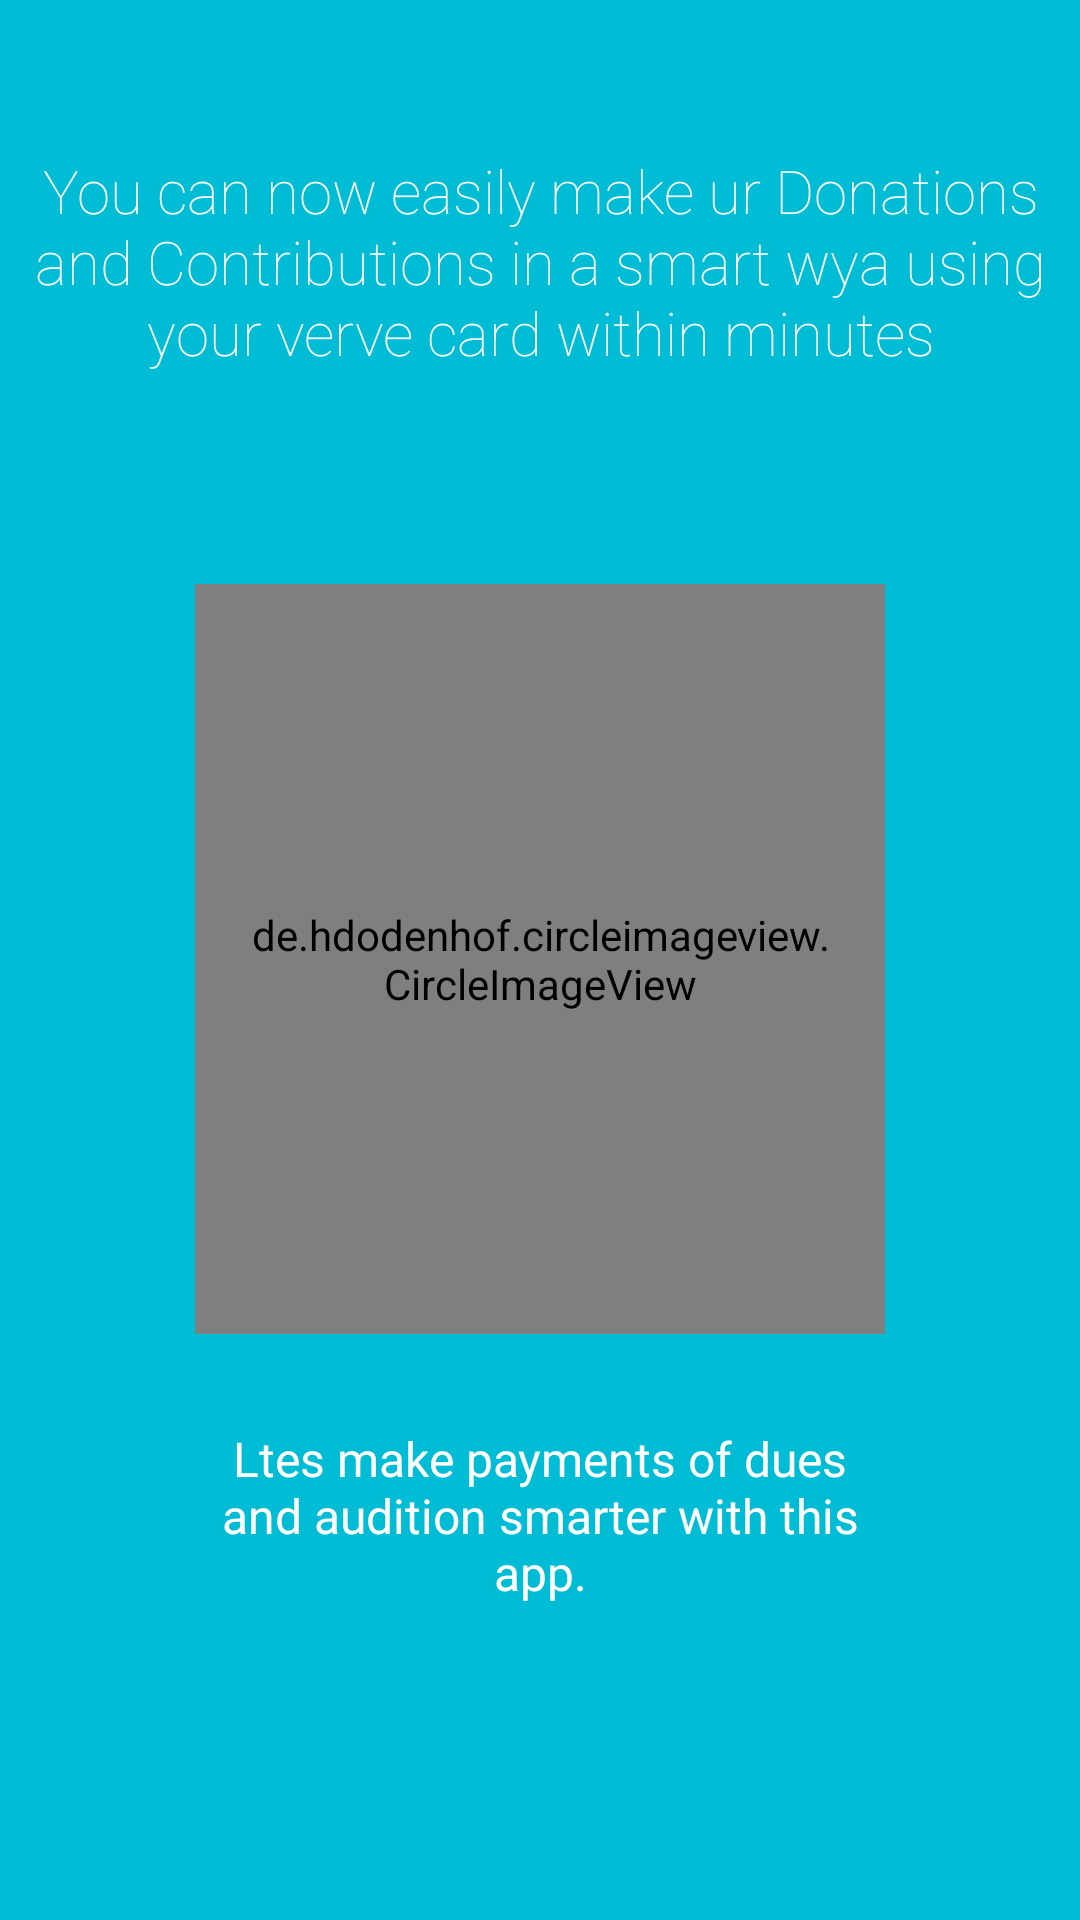

Here is an Android app screen rendered from its layout file. Give the layout XML and the strings, colors and styles it references.
<!-- AndroidManifest.xml: application theme AppTheme -->
<!-- res/layout/intro3.xml -->
<?xml version="1.0" encoding="utf-8"?>
<LinearLayout xmlns:android="http://schemas.android.com/apk/res/android"
    xmlns:app="http://schemas.android.com/apk/res-auto"
    android:orientation="vertical"
    android:layout_width="match_parent"
    android:layout_height="match_parent"
    android:background="#00BCD4"
    android:layout_weight="10"
    android:id="@+id/main">

    <TextView
        android:layout_width="wrap_content"
        android:layout_height="0dp"
        android:layout_gravity="center"
        android:gravity="center"
        android:paddingLeft="10dp"
        android:layout_weight="3"
        android:fontFamily="sans-serif-thin"
        android:textColor="#ffffff"
        android:paddingRight="10dp"
        android:textSize="20sp"
        android:text="@string/wacos_s3_title" />

    <LinearLayout
        android:layout_width="fill_parent"
        android:layout_height="0dp"
        android:orientation="vertical"
        android:gravity="center"
        android:layout_weight="5">

        <de.hdodenhof.circleimageview.CircleImageView
            android:layout_width="230dp"
            android:layout_height="250dp"
            android:layout_gravity="center"
            android:tint="@android:color/white"
            android:src="@drawable/ic_action_user"
            android:paddingLeft="16dp"
            android:paddingRight="16dp"
            app:civ_border_width="2dp"
            app:civ_border_color="#ffffff" />
    </LinearLayout>

    <TextView
        android:layout_width="wrap_content"
        android:layout_height="0dp"
        android:layout_weight="3"
        android:layout_gravity="center"
        android:gravity="center_horizontal"
        android:textColor="#ffffff"
        android:paddingTop="10dp"
        android:paddingLeft="64dp"
        android:paddingRight="64dp"
        android:textSize="16sp"
        android:text="@string/s3_postfix" />

</LinearLayout>
<!-- resources referenced by this layout -->
<resources>
  <string name="s3_postfix">Ltes make payments of dues and audition smarter with this app.</string>
  <string name="wacos_s3_title">You can now easily make ur Donations and Contributions in a smart wya using your verve card within minutes</string>
  <style name="AppTheme" parent="Theme.AppCompat.Light.DarkActionBar">
          
          <item name="colorPrimary">@color/colorPrimary</item>
          <item name="colorPrimaryDark">@color/colorPrimaryDark</item>
          <item name="colorAccent">@color/colorAccent</item>
      </style>
  <color name="colorPrimary">#2196f3</color>
  <color name="colorPrimaryDark">#1976d2</color>
  <color name="colorAccent">#FF4081</color>
</resources>
